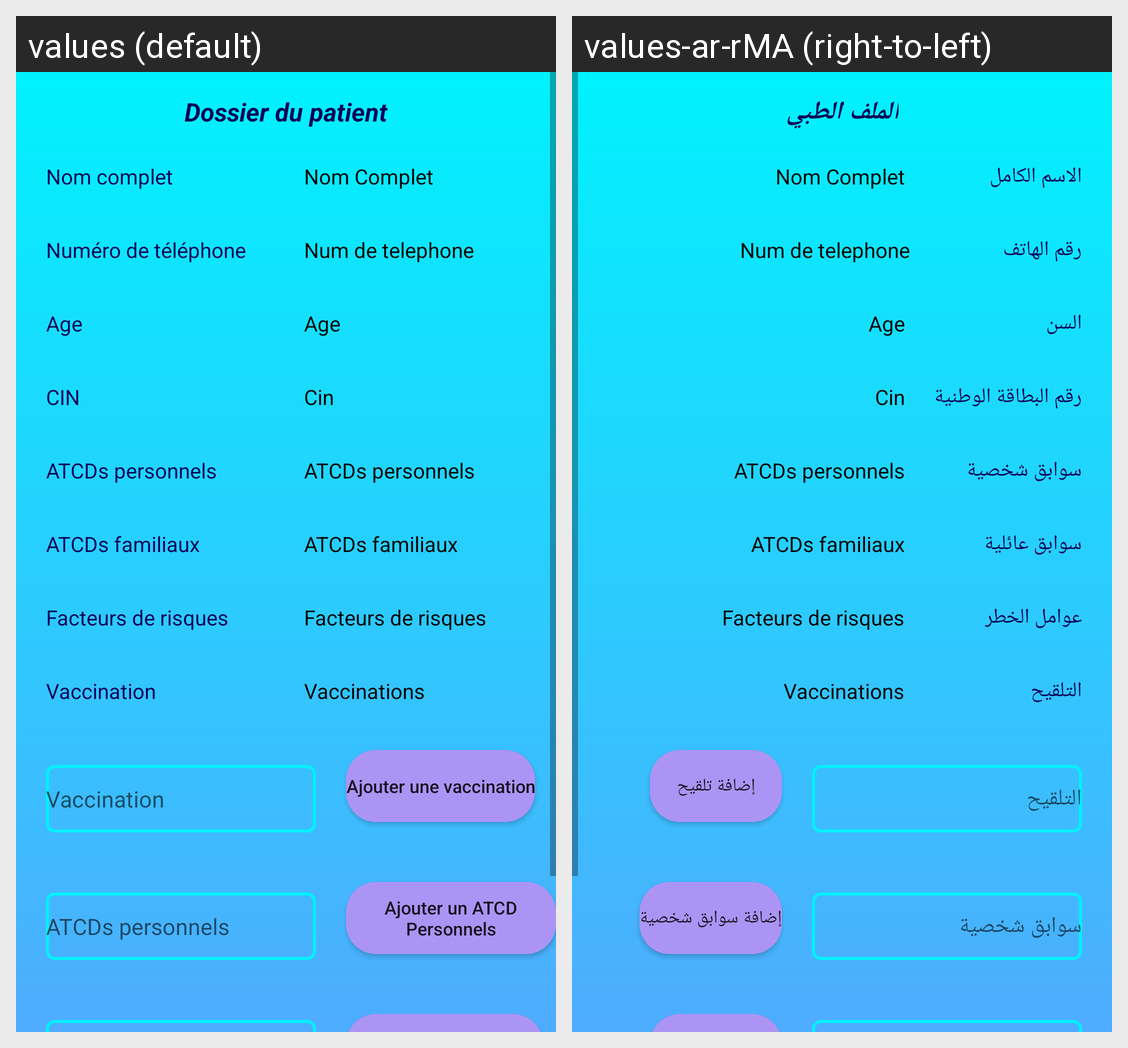

Here is an Android app screen in its default locale and in the app's own translations. Write out the translated-string differences for the strings that appear on this screen.
Android screen res/layout/activity_dossier_patient.xml rendered under 2 locales, left to right: values (default), values-ar-rMA (right-to-left). Device: Nexus 5 (rendered at 1080×1920; each locale shown at half size, 540×960, under a caption strip naming it); theme Theme.MaterialComponents.DayNight.NoActionBar.
Strings drawn on this screen, with the default value and each locale's value (text and hints the layout hard-codes, and strings that could not be matched under every locale, appear in the picture but are not listed):

Dossier_patient
  values: Dossier du patient
  values-ar-rMA: الملف الطبي

nom_complet
  values: Nom complet
  values-ar-rMA: الاسم الكامل

Age
  values: Age
  values-ar-rMA: السن

cin
  values: CIN
  values-ar-rMA: رقم البطاقة الوطنية

ATCDs_personnels
  values: ATCDs personnels
  values-ar-rMA: سوابق شخصية

ATCDs_familiaux
  values: ATCDs familiaux
  values-ar-rMA: سوابق عائلية

Facteurs_risques
  values: Facteurs de risques
  values-ar-rMA: عوامل الخطر

Vaccination
  values: Vaccination
  values-ar-rMA: التلقيح

Ajouter_vaccination
  values: Ajouter une vaccination
  values-ar-rMA: إضافة تلقيح

Ajouter_ATCDs_Personnels
  values: Ajouter un ATCD Personnels
  values-ar-rMA: إضافة سوابق شخصية
